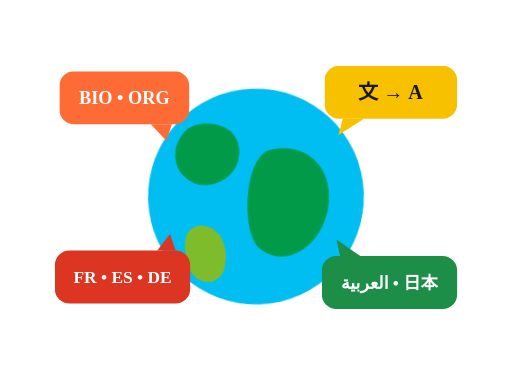
t = 0.00 s
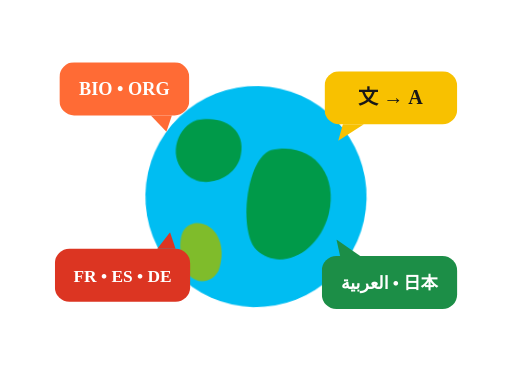
t = 1.80 s
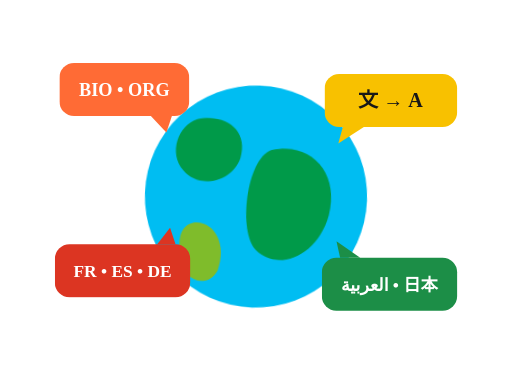
t = 2.43 s
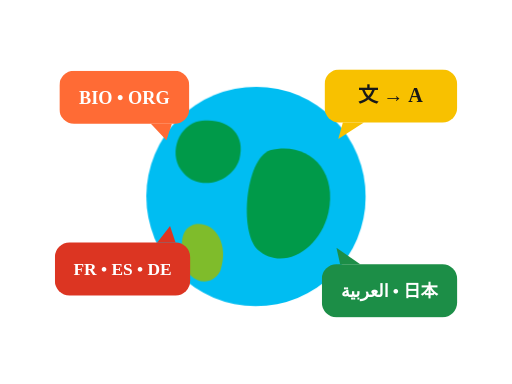
t = 3.68 s
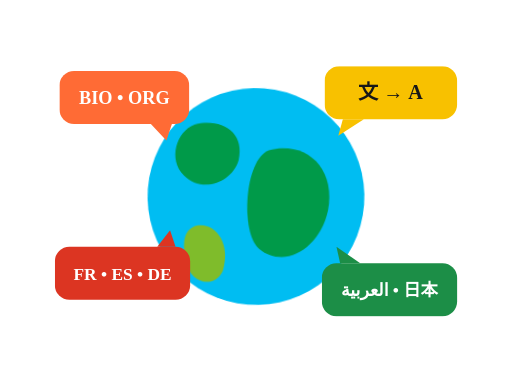
t = 4.30 s
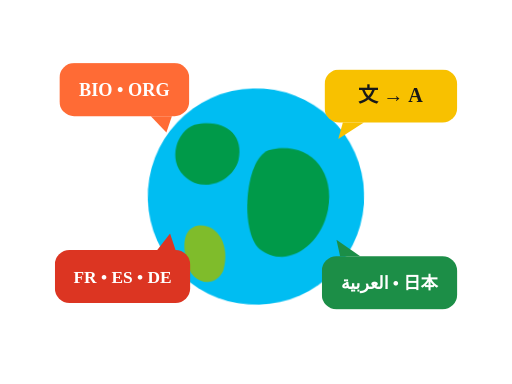
t = 5.55 s

The animated SVG that drew these frames (rendered in a browser with its animation timeline set to each time). Animation: 3 CSS @keyframes rules; one cycle of 6.80 s, repeats indefinitely.

<?xml version="1.0" encoding="UTF-8"?>
<svg id="svg-make-local" xmlns="http://www.w3.org/2000/svg" viewBox="0 0 560 420" width="560" height="420" class="">
                    <style>
                        .globe-spin {
                            animation: globePulse 5s ease-in-out infinite;
                            transform-origin: 280px 215px;
                        }
                        .lang-1 { animation: bubbleFloat1 4s ease-in-out infinite; }
                        .lang-2 { animation: bubbleFloat2 4s ease-in-out infinite 0.6s; }
                        .lang-3 { animation: bubbleFloat1 4s ease-in-out infinite 1.2s; }
                        .lang-4 { animation: bubbleFloat2 4s ease-in-out infinite 1.8s; }
                        svg.paused * { animation-play-state: paused !important; }
                        @keyframes globePulse {
                            0%, 100% { transform: scale(1) rotate(-2deg); }
                            50% { transform: scale(1.03) rotate(2deg); }
                        }
                        @keyframes bubbleFloat1 {
                            0%, 100% { transform: translateY(0px); }
                            50% { transform: translateY(-10px); }
                        }
                        @keyframes bubbleFloat2 {
                            0%, 100% { transform: translateY(0px); }
                            50% { transform: translateY(9px); }
                        }
                    </style>

                    <!-- Flat Cyan Earth Globe (#00bdf2) & Green Continents (#009a49) -->
                    <g class="globe-spin">
                        <circle cx="280" cy="215" r="118" fill="#00bdf2"></circle>
                        <!-- Flat Geometric Continents -->
                        <path fill="#009a49" d="
                            M 215,135 C 245,128 270,145 262,175 C 254,200 220,210 202,190 C 185,172 195,142 215,135 Z"></path>
                        <path fill="#009a49" d="
                            M 295,165 C 335,155 368,185 358,232 C 348,274 308,295 282,272 C 262,254 268,175 295,165 Z"></path>
                        <path fill="#7fbc2b" d="
                            M 215,245 C 235,242 252,265 242,295 C 232,315 205,308 202,282 C 198,260 202,248 215,245 Z"></path>
                    </g>

                    <!-- Language Bubble 1: Orange (#ff6b35) -->
                    <g class="lang-1">
                        <rect x="65" y="78" width="142" height="58" rx="16" fill="#ff6b35"></rect>
                        <polygon points="165,136 188,136 182,154" fill="#ff6b35"></polygon>
                        <text x="136" y="114" text-anchor="middle" fill="#ffffff" font-size="20" font-weight="800">BIO • ORG</text>
                    </g>

                    <!-- Language Bubble 2: Golden Yellow (#f8c100) -->
                    <g class="lang-2">
                        <rect x="355" y="72" width="145" height="58" rx="16" fill="#f8c100"></rect>
                        <polygon points="375,130 398,130 370,148" fill="#f8c100"></polygon>
                        <text x="427" y="108" text-anchor="middle" fill="#181818" font-size="22" font-weight="800">文 → A</text>
                    </g>

                    <!-- Language Bubble 3: Crimson (#dc3522) -->
                    <g class="lang-3">
                        <rect x="60" y="274" width="148" height="58" rx="16" fill="#dc3522"></rect>
                        <polygon points="172,274 192,274 186,256" fill="#dc3522"></polygon>
                        <text x="134" y="310" text-anchor="middle" fill="#ffffff" font-size="19" font-weight="800">FR • ES • DE</text>
                    </g>

                    <!-- Language Bubble 4: Dark Green (#1c8e47) -->
                    <g class="lang-4">
                        <rect x="352" y="280" width="148" height="58" rx="16" fill="#1c8e47"></rect>
                        <polygon points="372,280 394,280 368,262" fill="#1c8e47"></polygon>
                        <text x="426" y="316" text-anchor="middle" fill="#ffffff" font-size="19" font-weight="800">العربية • 日本</text>
                    </g>
                </svg>
